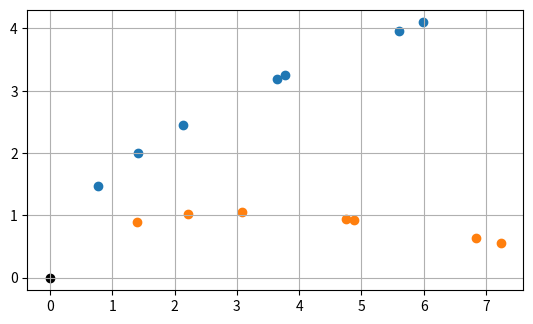

Write the Python code that produced this figure.
import numpy as np
import matplotlib.pyplot as plt
from scipy.optimize import newton
from scipy.optimize import curve_fit
from matplotlib.widgets import Button, Slider

def func(t, c, a, nu, k_r):
    return c * (np.arcsinh(t) + t * np.sqrt(np.power(t, 2) + 1)) - a * np.power(nu, -1/k_r)
def func_prime(t, c):
    return 2 * c * np.sqrt(pow(t, 2) + 1)

t = np.linspace(-10, 10, 1000)
a = 3
p = 0.7
PA = 0
PA_1 = np.pi/6
c = 0.1
nu = 4.6
k_r = 1.5

Ra = []
Dec = []
Ra1 = []
Dec1 = []

for nu in [4.6, 5.0, 8.1, 8.43, 15.4, 23.8, 43.2]:
    root = newton(lambda t: func(t, c, a, nu, k_r), x0=0, fprime=lambda t: func_prime(t, c), maxiter=30)
    Ra_before_rotation = p * np.power(root, 2)
    Dec_before_rotation = 2 * p * root
    Ra.append(Ra_before_rotation * np.cos(PA) - Dec_before_rotation * np.sin(PA))
    Dec.append(Ra_before_rotation * np.sin(PA) + Dec_before_rotation * np.cos(PA))
    # print(f"freq: {nu}, root: {root}, Ra: {RA}, Dec: {DEC}")

for nu in [4.6, 5.0, 8.1, 8.43, 15.4, 23.8, 43.2]:
    root = newton(lambda t: func(t, c, a, nu, k_r), x0=0, fprime=lambda t: func_prime(t, c), maxiter=30)
    Ra_before_rotation = p * np.power(root, 2)
    Dec_before_rotation = 2 * p * root
    Ra1.append(Ra_before_rotation * np.cos(PA_1) + Dec_before_rotation * np.sin(PA_1))
    Dec1.append(- Ra_before_rotation * np.sin(PA_1) + Dec_before_rotation * np.cos(PA_1))

# def parabola(x, a, b, c):
#     return a * x**2 + b * x + c

# popt, pcov = curve_fit(parabola, Ra, Dec)
# print(popt)
print(Ra, Dec)
print(Ra1, Dec1)

# Create the figure and the line that we will manipulate
# fig, ax = plt.subplots()
# line, = ax.plot(t, parabola(np.array(Ra), *popt), lw=2)
# ax.set_xlabel('Ra')

# # adjust the main plot to make room for the sliders
# fig.subplots_adjust(left=0.25, bottom=0.25)

# # Make a horizontal slider to control parameter a.
# axa = fig.add_axes([0.25, 0.1, 0.65, 0.03])
# freq_slider = Slider(
#     ax=axa,
#     label='Parameter a',
#     valmin=-10,
#     valmax=10,
#     valinit=a,
# )

# # Make a vertically oriented slider to control the amplitude
# axPA = fig.add_axes([0.1, 0.25, 0.0225, 0.63])
# amp_slider = Slider(
#     ax=axPA,
#     label="PA",
#     valmin=0,
#     valmax=20,
#     valinit=PA,
#     orientation="vertical"
# )

# # The function to be called anytime a slider's value changes
# def update(val):
#     line.set_ydata(parabola(np.array(Ra), *popt))
#     fig.canvas.draw_idle()

plt.xlabel('Ra')
plt.ylabel('Dec')
fig, axes = plt.subplots(1,1)
axes.set_aspect('equal')
axes.scatter(0, 0, color='black')
axes.scatter(Ra, Dec)
axes.scatter(Ra1, Dec1)
plt.grid()
plt.show()